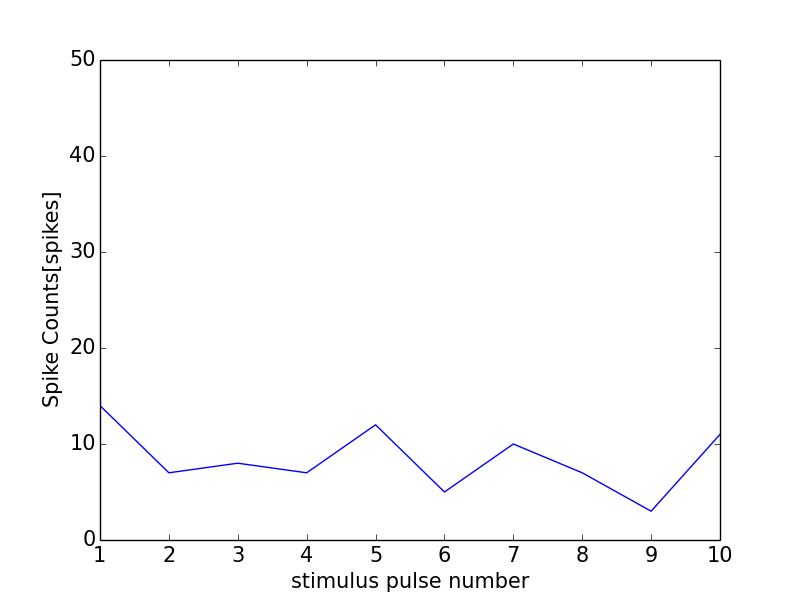

Source data for this figure (header and first rows):
0, 0.0
0, 0
1, 14
2, 7
3, 8
4, 7
5, 12
6, 5
7, 10
8, 7
9, 3
10, 11
11, 1
